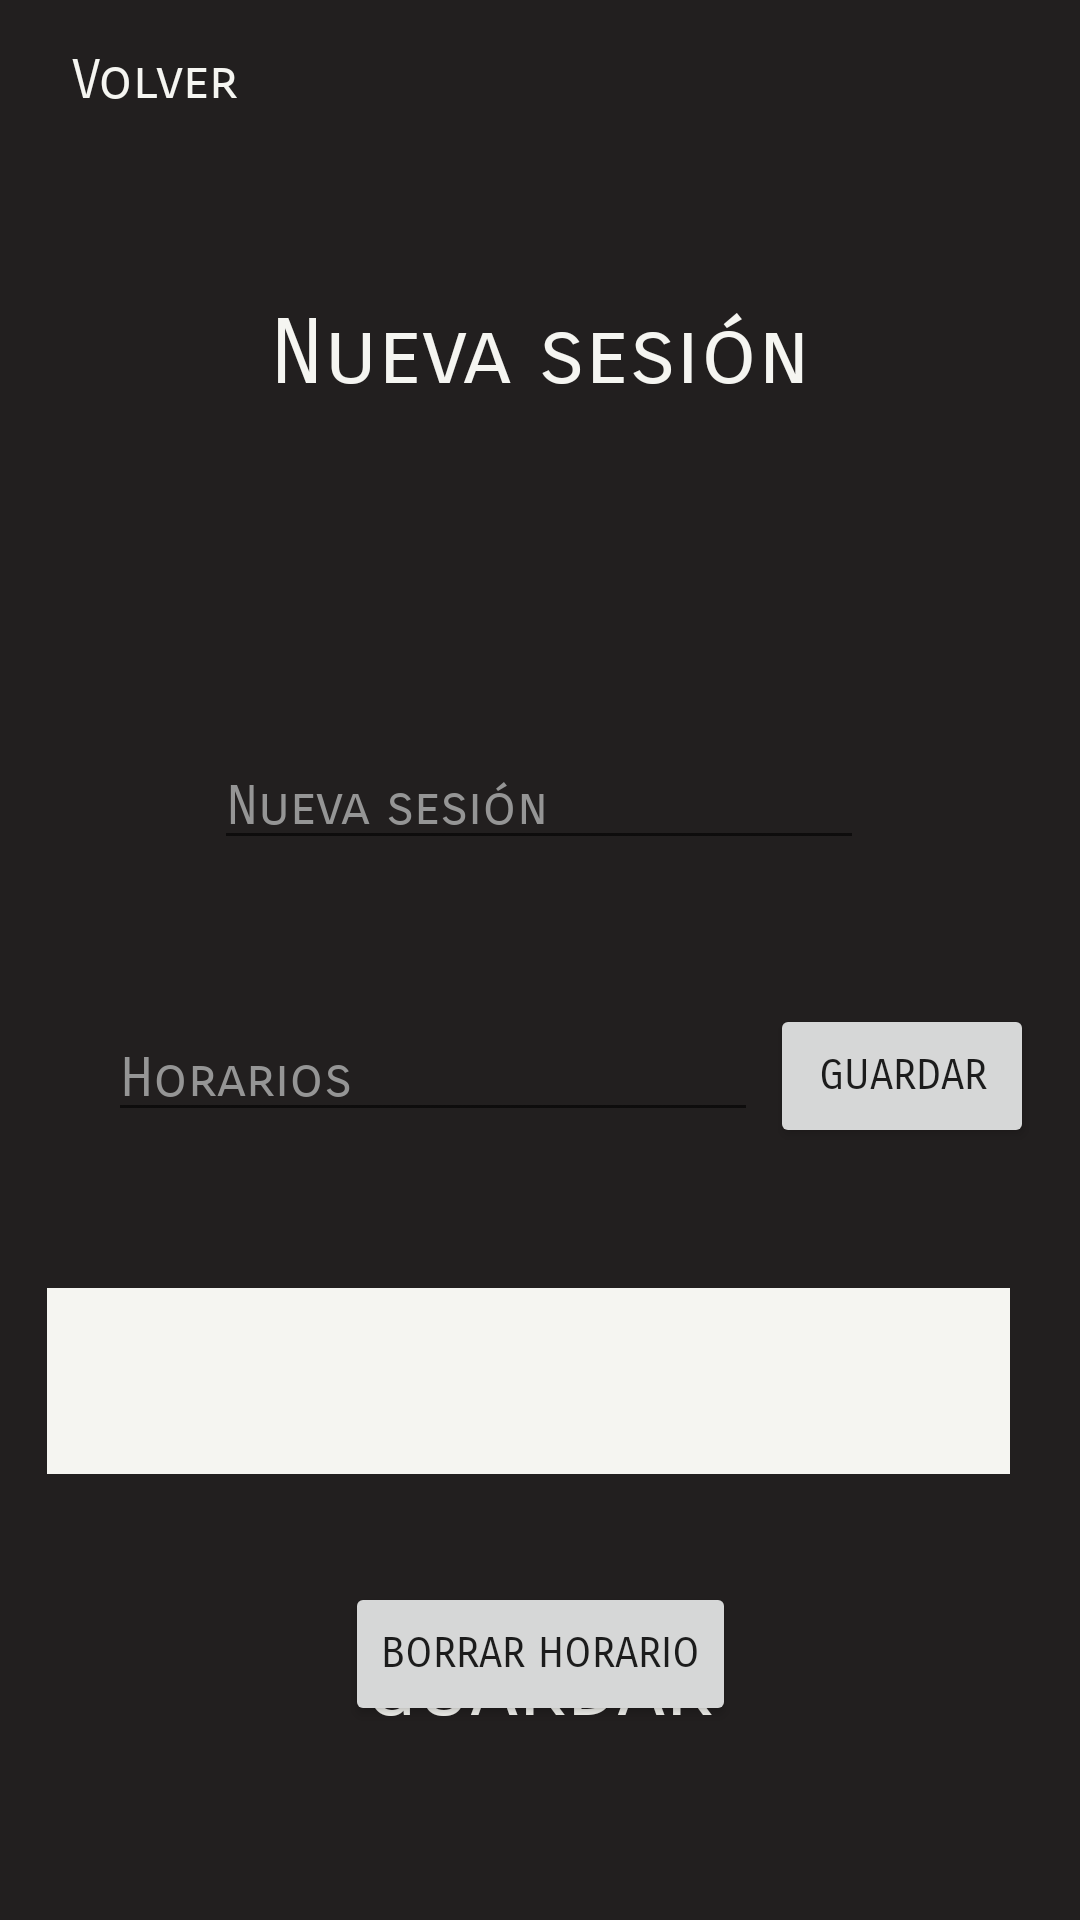

Write the Android layout XML for this screen, with the resource values it uses.
<!-- AndroidManifest.xml: application theme Theme.CineFlix -->
<!-- res/layout/fragment_new_session.xml -->
<?xml version="1.0" encoding="utf-8"?>
<androidx.constraintlayout.widget.ConstraintLayout xmlns:android="http://schemas.android.com/apk/res/android"
    xmlns:app="http://schemas.android.com/apk/res-auto"
    xmlns:tools="http://schemas.android.com/tools"
    android:id="@+id/frameLayout"
    android:layout_width="match_parent"
    android:layout_height="match_parent"
    android:background="@color/netflix_black"
    tools:context=".newSession">

    <TextView
        android:id="@+id/aceptar"
        android:layout_width="wrap_content"
        android:layout_height="wrap_content"
        android:layout_marginBottom="60dp"
        android:fontFamily="sans-serif-smallcaps"
        android:text="@string/guardar"
        android:textColor="@color/netflix_white"
        android:textSize="30sp"
        app:layout_constraintBottom_toBottomOf="parent"
        app:layout_constraintEnd_toEndOf="parent"
        app:layout_constraintHorizontal_bias="0.498"
        app:layout_constraintStart_toStartOf="parent" />

    <TextView
        android:id="@+id/goBack"
        android:layout_width="wrap_content"
        android:layout_height="wrap_content"
        android:layout_marginStart="24dp"
        android:layout_marginTop="16dp"
        android:fontFamily="sans-serif-smallcaps"
        android:text="@string/volver"
        android:textColor="@color/netflix_white"
        android:textSize="18sp"
        app:layout_constraintStart_toStartOf="parent"
        app:layout_constraintTop_toTopOf="parent" />

    <TextView
        android:id="@+id/textView"
        android:layout_width="wrap_content"
        android:layout_height="wrap_content"
        android:layout_marginTop="100dp"
        android:fontFamily="sans-serif-smallcaps"
        android:text="@string/nueva_sesion"
        android:textColor="@color/netflix_white"
        android:textSize="30sp"
        app:layout_constraintEnd_toEndOf="parent"
        app:layout_constraintStart_toStartOf="parent"
        app:layout_constraintTop_toTopOf="parent" />

    <EditText
        android:id="@+id/etSesion"
        android:layout_width="wrap_content"
        android:layout_height="wrap_content"
        android:layout_marginTop="112dp"
        android:ems="10"
        android:fontFamily="sans-serif-smallcaps"
        android:hint="@string/nueva_sesion"
        android:inputType="textPersonName"
        android:textColor="@color/netflix_white"
        android:textColorHint="@color/hint_color"
        app:layout_constraintEnd_toEndOf="parent"
        app:layout_constraintHorizontal_bias="0.497"
        app:layout_constraintStart_toStartOf="parent"
        app:layout_constraintTop_toBottomOf="@+id/textView" />

    <EditText
        android:id="@+id/etHoras"
        android:layout_width="wrap_content"
        android:layout_height="wrap_content"
        android:layout_marginStart="36dp"
        android:layout_marginTop="52dp"
        android:ems="10"
        android:fontFamily="sans-serif-smallcaps"
        android:hint="@string/txtHorarios"
        android:inputType="time"
        android:textColor="@color/netflix_white"
        android:textColorHint="@color/hint_color"
        app:layout_constraintStart_toStartOf="parent"
        app:layout_constraintTop_toBottomOf="@+id/etSesion" />

    <Spinner
        android:id="@+id/spinner"
        android:layout_width="321dp"
        android:layout_height="62dp"
        android:layout_marginTop="52dp"
        android:background="@color/netflix_white"
        app:layout_constraintEnd_toEndOf="parent"
        app:layout_constraintHorizontal_bias="0.4"
        app:layout_constraintStart_toStartOf="parent"
        app:layout_constraintTop_toBottomOf="@+id/etHoras" />

    <Button
        android:id="@+id/btnGuardarHora"
        android:layout_width="wrap_content"
        android:layout_height="wrap_content"
        android:layout_marginTop="48dp"
        android:fontFamily="sans-serif-smallcaps"
        android:text="@string/guardar_hora"
        app:layout_constraintEnd_toEndOf="parent"
        app:layout_constraintHorizontal_bias="0.215"
        app:layout_constraintStart_toEndOf="@+id/etHoras"
        app:layout_constraintTop_toBottomOf="@+id/etSesion" />

    <Button
        android:id="@+id/btnBorrarHora"
        android:layout_width="wrap_content"
        android:layout_height="wrap_content"
        android:layout_marginTop="36dp"
        android:fontFamily="sans-serif-smallcaps"
        android:text="@string/borrar_hora"
        app:layout_constraintEnd_toEndOf="parent"
        app:layout_constraintStart_toStartOf="parent"
        app:layout_constraintTop_toBottomOf="@+id/spinner" />
</androidx.constraintlayout.widget.ConstraintLayout>
<!-- resources referenced by this layout -->
<resources>
  <color name="hint_color">#959595</color>
  <color name="netflix_black">#221F1F</color>
  <color name="netflix_white">#F5F5F1</color>
  <string name="borrar_hora">Borrar horario</string>
  <string name="guardar">Guardar</string>
  <string name="guardar_hora">Guardar</string>
  <string name="nueva_sesion">Nueva sesión</string>
  <string name="txtHorarios">Horarios</string>
  <string name="volver">Volver</string>
  <style name="Theme.CineFlix" parent="Theme.MaterialComponents.DayNight.NoActionBar">
          
          <item name="colorPrimary">@color/purple_500</item>
          <item name="colorPrimaryVariant">@color/purple_700</item>
          <item name="colorOnPrimary">@color/white</item>
          
          <item name="colorSecondary">@color/teal_200</item>
          <item name="colorSecondaryVariant">@color/teal_700</item>
          <item name="colorOnSecondary">@color/black</item>
          
          <item name="android:statusBarColor" tools:targetApi="l">?attr/colorPrimaryVariant</item>
          
      </style>
  <color name="purple_500">#FF6200EE</color>
  <color name="purple_700">#FF3700B3</color>
  <color name="white">#FFFFFFFF</color>
  <color name="teal_200">#FF03DAC5</color>
  <color name="teal_700">#FF018786</color>
  <color name="black">#FF000000</color>
</resources>
